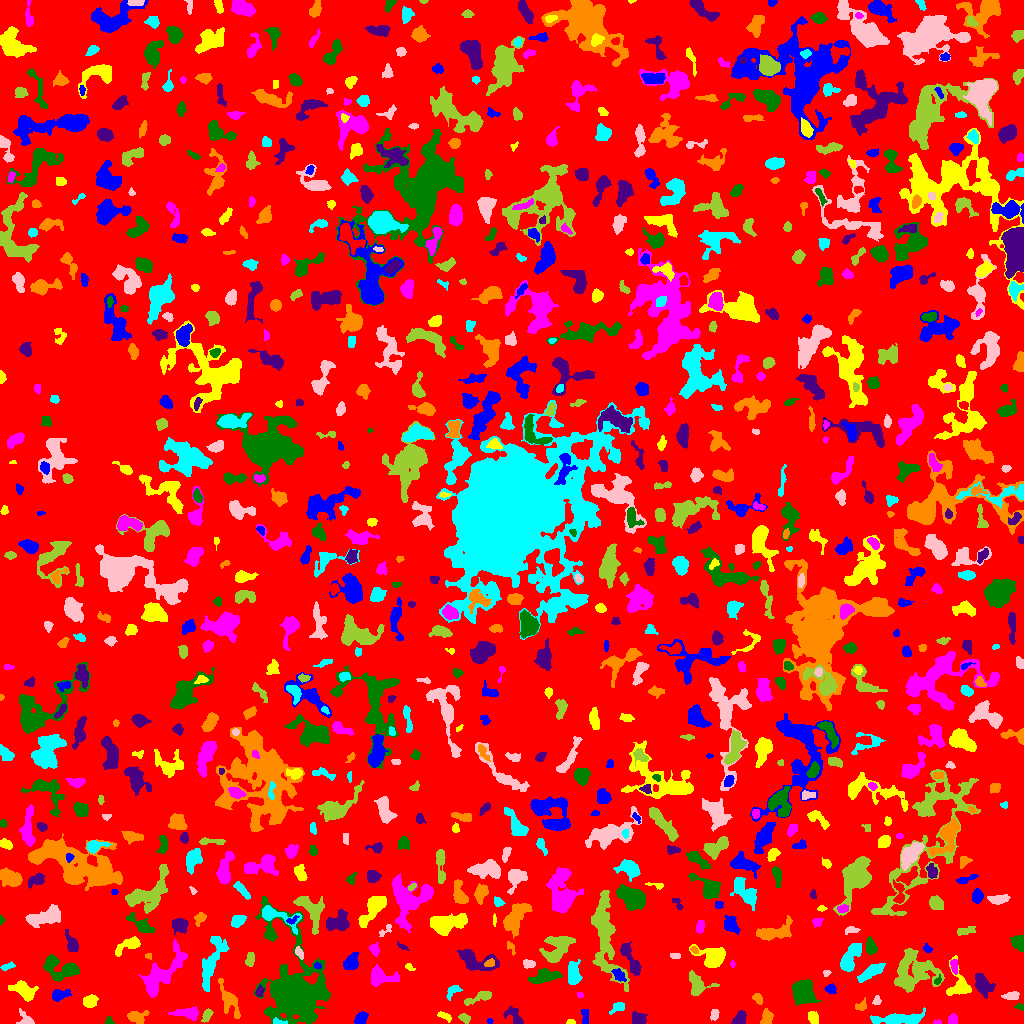

Values plotted in this chart, from the file beside it:
ID, X, Y, A, B, theta, total_flux, mu_max, mu_median, mu_mean, R_fwhm, R_e, R10, R90, x_start, x_end, y_start, y_end, area, greylevel
0, 520.4, 507.7, 297.4, 293.9, -0.3411, 914344, 15.0, 1.0, 1.198, 8.5, 219.5, 80.85, 360.5, 0, 1023, 0, 1023, 763448, 1.198
1, 489.8, 2.549, 1.383, 1.347, 1.131, 51.0, 3.0, 1.5, 1.5, 2.326, 1.784, 0.5642, 2.706, 487, 493, 0, 5, 34, 5.5
2, 571, 1.968, 1.98, 1.269, -0.02771, 62.0, 3.0, 1.0, 1.442, 2.523, 2.034, 0.7979, 3.141, 566, 575, 0, 4, 43, 5.442
3, 937.2, 1.134, 1.977, 1.073, 0.05712, 67.0, 4.0, 2.0, 1.914, 2.585, 1.784, 0.5642, 2.821, 933, 941, 0, 4, 35, 4.914
4, 294.1, 29.34, 14.69, 10.19, -1.294, 55385, 117.0, 5.0, 16.9, 9.95, 10.05, 3.989, 21.02, 253, 330, 0, 127, 3278, 18.9
5, 638, 4.641, 3.758, 3.035, -0.4016, 345.0, 4.0, 2.0, 2.066, 6.077, 4.184, 1.693, 6.232, 632, 647, 0, 12, 167, 5.066
6, 136.5, 7.365, 5.285, 2.91, 0.09602, 340.0, 5.0, 1.0, 1.667, 3.742, 4.029, 1.493, 6.933, 127, 149, 0, 13, 204, 4.667
7, 278.6, 1.526, 4.242, 1.379, -0.1088, 114.0, 4.0, 2.0, 1.701, 3.385, 2.585, 0.9772, 4.068, 273, 287, 0, 6, 67, 7.701
8, 714.4, 9.19, 2.806, 1.913, 1.332, 189.0, 4.0, 2.0, 2.124, 4.297, 2.932, 1.128, 4.583, 710, 719, 3, 14, 89, 7.124
9, 464.8, 5.565, 2.914, 1.951, -0.5834, 124.0, 3.0, 1.0, 1.305, 3.29, 2.821, 1.128, 4.618, 458, 470, 0, 10, 95, 5.305
10, 550.6, 15.09, 7.525, 5.072, 0.9533, 773.0, 6.0, 2.0, 2.478, 5.863, 5.726, 2.111, 9.027, 534, 561, 0, 29, 312, 4.478
11, 584.8, 7.616, 4.403, 1.74, -1.524, 255.0, 6.0, 2.0, 2.429, 3.785, 3.038, 1.128, 4.787, 581, 588, 0, 14, 105, 6.429
12, 444.8, 7.177, 3.945, 1.469, -0.4506, 130.0, 4.0, 1.0, 1.383, 3.478, 2.585, 0.9772, 4.222, 437, 451, 1, 12, 94, 5.383
13, 953.4, 3.911, 2.623, 2.097, -1.497, 191.0, 4.0, 2.0, 2.032, 4.37, 2.877, 1.128, 4.442, 948, 957, 0, 10, 94, 5.032
14, 108.8, 2.244, 2.071, 1.859, -1.208, 82.0, 3.0, 1.0, 1.491, 2.706, 2.257, 0.7979, 3.656, 105, 114, 0, 7, 55, 4.491
15, 739.4, 5.138, 3.708, 2.553, 0.8618, 333.0, 5.0, 2.0, 2.135, 4.26, 3.785, 1.493, 5.997, 731, 746, 0, 13, 156, 5.135
16, 766.8, 5.661, 3.949, 2.511, 1.381, 322.0, 5.0, 2.0, 2.105, 4.222, 3.785, 1.382, 5.944, 760, 773, 0, 15, 153, 5.105
17, 898.4, 4.292, 12.66, 2.326, 0.05142, 1228, 9.0, 2.0, 2.647, 4.983, 5.863, 2.111, 9.837, 870, 925, 0, 16, 464, 5.647
18, 25.74, 2.938, 4.118, 2.895, -0.6015, 272.0, 6.0, 2.0, 1.929, 3.742, 3.09, 1.128, 5.202, 16, 34, 0, 15, 141, 5.929
19, 206.6, 7.838, 3.653, 1.91, 1.051, 253.0, 5.0, 2.0, 2.3, 3.827, 3.338, 1.262, 5.14, 201, 213, 1, 15, 110, 5.3
20, 785.2, 5.954, 2.577, 1.104, 1.431, 65.0, 3.0, 1.0, 1.204, 2.459, 2.034, 0.7979, 3.29, 783, 788, 0, 11, 54, 4.204
21, 361, 4.924, 3.27, 2.373, 0.8639, 488.0, 7.0, 4.0, 3.461, 4.787, 3.613, 1.382, 5.528, 354, 368, 0, 12, 141, 6.461
22, 813, 5.732, 3.234, 2.202, -1.011, 370.0, 7.0, 3.0, 2.937, 3.827, 3.432, 1.262, 5.323, 808, 818, 0, 12, 126, 5.937
23, 187.1, 10.3, 7.675, 2.627, -0.003205, 841.0, 9.0, 3.0, 3.419, 4.146, 4.983, 1.871, 7.756, 168, 198, 3, 17, 246, 5.419
24, 1020, 16.79, 2.235, 1.431, -0.2013, 123.0, 5.0, 2.0, 2.365, 2.394, 2.034, 0.7979, 3.478, 1014, 1023, 13, 20, 52, 6.365
25, 514.5, 6.395, 5.943, 2.933, -0.9199, 643.0, 12.0, 3.0, 3.366, 2.985, 4.029, 1.382, 6.817, 503, 523, 0, 17, 191, 5.366
26, 861.8, 17.64, 3.211, 2.334, 0.8367, 116.0, 3.0, 1.0, 1.196, 3.09, 2.877, 0.9772, 4.72, 855, 866, 13, 26, 97, 5.196
27, 617.9, 16.12, 4.024, 2.205, 0.5332, 392.0, 6.0, 3.0, 3.213, 4.72, 3.478, 1.382, 5.47, 609, 624, 9, 21, 122, 5.213
28, 876.7, 22.45, 2.266, 1.824, 1.079, 116.0, 4.0, 2.0, 1.706, 3.478, 2.523, 0.9772, 3.989, 872, 881, 19, 28, 68, 5.706
29, 480.9, 26.89, 7.531, 2.015, 0.3467, 343.0, 5.0, 1.0, 1.681, 3.827, 3.7, 1.382, 6.723, 464, 491, 18, 32, 204, 4.681
30, 129, 25.74, 2.655, 1.877, -0.06371, 86.0, 3.0, 1.0, 1.024, 2.646, 2.523, 0.9772, 4.146, 123, 136, 22, 30, 84, 4.024
31, 59.39, 28.66, 4.168, 2.451, 0.2395, 319.0, 5.0, 1.0, 1.802, 3.827, 3.613, 1.382, 6.155, 52, 71, 22, 34, 177, 4.802
32, 90.15, 22.01, 3.262, 2.629, 0.5195, 633.0, 9.0, 4.0, 3.813, 4.618, 3.785, 1.493, 5.971, 83, 98, 16, 29, 166, 6.813
33, 579.6, 28.29, 1.478, 1.255, -0.0469, 35.0, 2.0, 1.0, 0.9211, 2.932, 1.693, 0.5642, 2.706, 577, 583, 26, 31, 38, 6.921
34, 802.8, 32.1, 5.252, 4.572, -0.9428, 2634, 15.0, 4.0, 5.247, 6.58, 5.89, 2.326, 9.853, 792, 821, 18, 44, 502, 8.247
35, 259.4, 31.69, 2.715, 1.836, 1.276, 149.0, 4.0, 2.0, 1.84, 3.7, 2.706, 0.9772, 4.478, 255, 264, 27, 39, 81, 5.84
36, 757.6, 25.15, 2.672, 1.892, -0.9807, 233.0, 5.0, 2.0, 2.479, 3.785, 2.821, 1.128, 4.478, 752, 762, 19, 30, 94, 6.479
37, 452.9, 32.55, 4.101, 2.321, 0.6329, 244.0, 5.0, 2.0, 1.937, 3.241, 3.29, 1.128, 5.528, 446, 462, 23, 38, 126, 4.937
38, 1011, 27.61, 4.079, 2.082, 0.08261, 267.0, 3.0, 2.0, 2.171, 5.47, 3.742, 1.596, 5.412, 1001, 1019, 24, 32, 123, 5.171
39, 697.4, 39.47, 6.321, 4.946, -0.7472, 1496, 11.0, 4.0, 4.764, 5.809, 5.528, 2.111, 8.777, 689, 719, 28, 53, 314, 8.764
40, 679.5, 27.44, 21.84, 11.58, -0.0245, 4074, 7.0, 3.0, 2.942, 11.48, 12.19, 4.82, 18.78, 646, 726, 0, 56, 1385, 4.942
41, 830.6, 34.31, 2.673, 2.084, -0.3371, 216.0, 5.0, 2.0, 2.25, 3.656, 3.038, 1.262, 4.687, 824, 836, 30, 40, 96, 5.25
42, 23.51, 33.23, 6.305, 3.436, -0.4636, 794.0, 6.0, 2.0, 2.406, 6.58, 5.323, 2.034, 8.63, 8, 38, 22, 43, 330, 6.406
43, 379.7, 46.88, 6.381, 3.785, -0.1463, 1126, 9.0, 3.0, 3.254, 5.47, 5.14, 1.954, 8.406, 371, 399, 37, 59, 346, 6.254
44, 937.8, 42.87, 2.43, 1.427, 1.003, 92.0, 3.0, 2.0, 1.736, 2.985, 2.257, 0.9772, 3.656, 934, 941, 39, 49, 53, 6.736
45, 982.2, 39.71, 5.555, 3.326, -1.039, 919.0, 8.0, 2.5, 2.965, 5.863, 5.015, 1.954, 8.195, 975, 995, 25, 50, 310, 6.965
46, 229, 23.03, 8.93, 3.498, -1.139, 672.0, 5.0, 2.0, 1.867, 5.412, 5.585, 2.111, 9.202, 218, 240, 5, 45, 360, 4.867
47, 871.3, 51.96, 7.142, 2.468, 0.5427, 1120, 9.0, 4.0, 3.986, 5.441, 5.262, 2.034, 8.33, 857, 885, 41, 60, 281, 5.986
48, 826.7, 50.81, 1.875, 1.386, 0.2526, 90.0, 5.0, 2.0, 1.957, 2.257, 1.871, 0.5642, 3.038, 823, 831, 47, 53, 46, 5.957
49, 918.2, 52.93, 3.137, 2.11, -0.9881, 245.0, 5.0, 2.0, 2.207, 3.613, 3.141, 1.262, 4.951, 913, 926, 47, 59, 111, 7.207
50, 428.7, 49.82, 10.64, 3.024, 1.247, 1343, 7.0, 3.0, 2.833, 7.399, 6.482, 2.459, 10.12, 416, 437, 29, 69, 474, 5.833
51, 618.7, 48.33, 3.818, 2.155, -0.7907, 276.0, 5.0, 2.0, 2.107, 3.656, 3.478, 1.262, 5.642, 611, 626, 42, 55, 131, 7.107
52, 959, 37.68, 7.827, 5.116, -1.401, 1343, 11.0, 3.0, 3.848, 4.754, 5.232, 1.954, 9.08, 946, 971, 28, 68, 349, 5.848
53, 954.1, 57.43, 3.665, 1.689, -1.453, 386.0, 7.0, 4.0, 3.86, 4.184, 3.241, 1.262, 4.886, 950, 957, 49, 64, 100, 7.86
54, 543.8, 46.69, 6.99, 2.901, 0.2376, 1030, 10.0, 3.0, 3.209, 5.109, 5.262, 1.954, 8.667, 528, 562, 40, 55, 321, 6.209
55, 630.4, 64.73, 10.32, 2.504, -1.092, 746.0, 6.0, 2.0, 2.399, 6.723, 5.412, 2.111, 8.311, 620, 641, 48, 82, 311, 6.399
56, 489.8, 60.29, 2.368, 1.554, 0.1836, 102.0, 3.0, 1.0, 1.36, 3.241, 2.459, 0.9772, 3.827, 484, 494, 57, 65, 75, 9.36
57, 7.442, 56.74, 3.937, 1.573, 0.3011, 172.0, 4.0, 2.0, 2.048, 4.549, 3.09, 1.262, 4.549, 0, 15, 53, 62, 84, 5.048
58, 528.5, 59.75, 2.977, 2.012, -0.1975, 230.0, 5.0, 2.0, 2.323, 3.827, 3.038, 1.128, 4.618, 523, 535, 55, 64, 99, 6.323
59, 911.7, 50.22, 11.89, 9.982, 0.4207, 3256, 11.0, 3.0, 3.479, 6.84, 9.08, 3.29, 15.26, 894, 944, 31, 75, 936, 5.479
... 884 more rows
